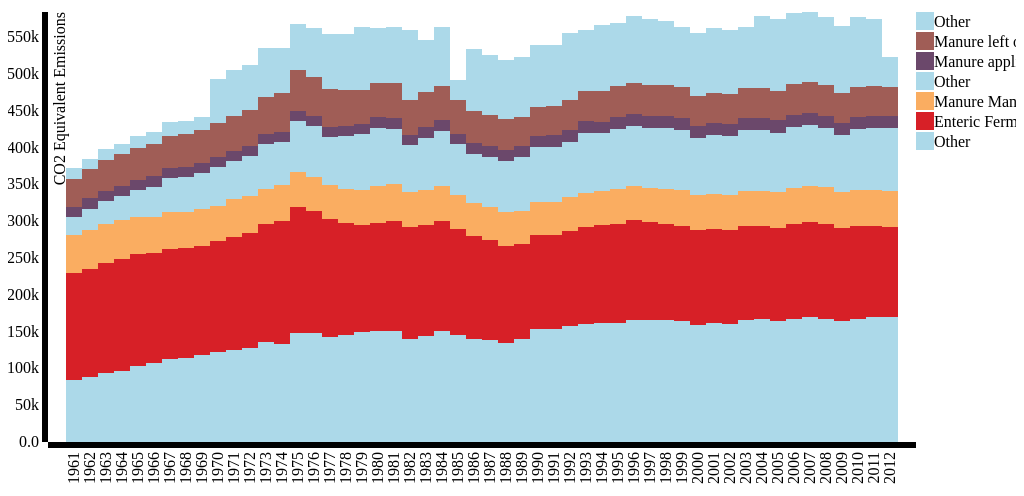
D3 v3 page, settled after 360 driven frames (6 s of simulated time); the page loaded 1 data file(s).


      // Width height
      var margin = {left: 40, right: 100, top: 20, bottom: 50}
      var width = $('#visualization').width() - margin.left - margin.right,
          height = $('#visualization').height() - margin.top - margin.bottom;

      var svg = d3.select("#visualization").append('svg')
                .attr("width", width + margin.left + margin.right)
                .attr("height", height + margin.top + margin.bottom)
                .append("g")
                .attr("transform", "translate(" + margin.left + "," + margin.top + ")");;

      var x = d3.scale.ordinal()
    .rangeRoundBands([0, width], .03);

      var y = d3.scale.linear()
          .rangeRound([height, 0]);

      var color = d3.scale.ordinal()
          .range(["#ACD9E9",  "#D72027", "#FAAD61","#6b486b", "#a05d56", "#cccccc", "#2D7BB7"]);

      var xAxis = d3.svg.axis()
          .scale(x)
          .orient("bottom");

      var yAxis = d3.svg.axis()
          .scale(y)
          .orient("left")
          .tickFormat(d3.format(".2s"));

      d3.csv("FAO-manure-emissions-USA.csv", function(error, data) {
        if (error) throw error;

        var sources = [];
        var years = {};
        var formattedData = [];

        // Create keys for source types
        data.forEach(function(d){
          sources.push(d["source"]);
          year = +d["year"];
          if(!years[year]) {
            years[year] = [];
          }
          years[year].push({"source": d["source"], "emissions": +d["emissions"]});
        });

        sources = jQuery.unique(sources);
        color.domain(d3.keys(sources));

        for(year in years){
          yearObj = years[year];
          var y0 = y1 = 0;
          for(source in yearObj){   
            var d = yearObj[source];
            d.y0 = y0;
            y0 += +d["emissions"];
            d.y1 = y1 = y0;
          };   
          formattedData.push({"year": +year, "total": y1, "sources": yearObj});

        };

        formattedData.sort(function(a, b) { return b.year - a.year; });
        x.domain(data.map(function(d) { return d.year; }));
        y.domain([0, d3.max(formattedData, function(d) { return d["total"]; })]);

        svg.append("g")
            .attr("class", "x axis")
            .attr("transform", "translate(0," + height + ")")
            .call(xAxis)
            .selectAll("text")
              .attr("x", -10)
              .attr("y", -6)
              .attr("transform", "rotate(-90)")
              .style("text-anchor", "end");

        svg.append("g")
            .attr("class", "y axis")
            .call(yAxis)
          .append("text")
            .attr("transform", "rotate(-90)")
            .attr("y", 6)
            .attr("dy", ".71em")
            .style("text-anchor", "end")
            .text("CO2 Equivalent Emissions");

        var state = svg.selectAll(".state")
            .data(formattedData)
          .enter().append("g")
            .attr("class", "g")
            .attr("transform", function(d) { return "translate(" + x(d["year"]) + ",0)"; });

        state.selectAll("rect")
            .data(function(d) { return d["sources"]; })
          .enter().append("rect")
            .attr("width", x.rangeBand())
            .attr("y", function(d) { return y(+d["y1"]); })
            .attr("height", function(d) { return y(d.y0) - y(d.y1); })
            .attr("class", function(d) {return d["source"] + " " + d["emissions"];})
            .style("fill", function(d) { return color(d["source"]); });

        var legend = svg.selectAll(".legend")
            .data(sources.reverse())
          .enter().append("g")
            .attr("class", "legend")
            .attr("transform", function(d, i) { return "translate(0," + i * 20 + ")"; });

        legend.append("rect")
            .attr("x", width + 100- margin.right)
            .attr("width", 18)
            .attr("height", 18)
            .style("fill", color);

        legend.append("text")
            .attr("x", width + 118 - margin.right)
            .attr("y", 9)
            .attr("dy", ".35em")
            .style("text-anchor", "start")
            .text(function(d) { return d; });

      });

    

### data: FAO-manure-emissions-USA.csv
source, year, emissions
Other, 1961, 84850
Other, 1962, 89018
Other, 1963, 93937
Other, 1964, 96523
Other, 1965, 102622
Other, 1966, 106911
Other, 1967, 113200
Other, 1968, 114262
Other, 1969, 117612
Other, 1970, 121729
Other, 1971, 125177
Other, 1972, 127690
Other, 1973, 135664
Other, 1974, 133380
Other, 1975, 148361
Other, 1976, 147883
Other, 1977, 142883
Other, 1978, 145064
Other, 1979, 149171
Other, 1980, 150765
Other, 1981, 150238
Other, 1982, 140044
Other, 1983, 143867
Other, 1984, 151340
Other, 1985, 145055
Other, 1986, 139971
Other, 1987, 138933
Other, 1988, 134201
Other, 1989, 140563
Other, 1990, 153475
Other, 1991, 152959
Other, 1992, 157219
Other, 1993, 160670
Other, 1994, 161586
Other, 1995, 161877
Other, 1996, 165873
Other, 1997, 165491
Other, 1998, 166019
Other, 1999, 164023
Other, 2000, 159593
Other, 2001, 161248
Other, 2002, 159883
Other, 2003, 166025
Other, 2004, 167447
Other, 2005, 164342
Other, 2006, 167758
Other, 2007, 170424
Other, 2008, 167707
Other, 2009, 164511
Other, 2010, 167610
Other, 2011, 169415
Other, 2012, 169299
Enteric Fermentation, 1961, 144413
Enteric Fermentation, 1962, 146583
Enteric Fermentation, 1963, 149864
Enteric Fermentation, 1964, 152283
Enteric Fermentation, 1965, 152320
Enteric Fermentation, 1966, 150605
Enteric Fermentation, 1967, 149627
Enteric Fermentation, 1968, 149224
... 496 more rows